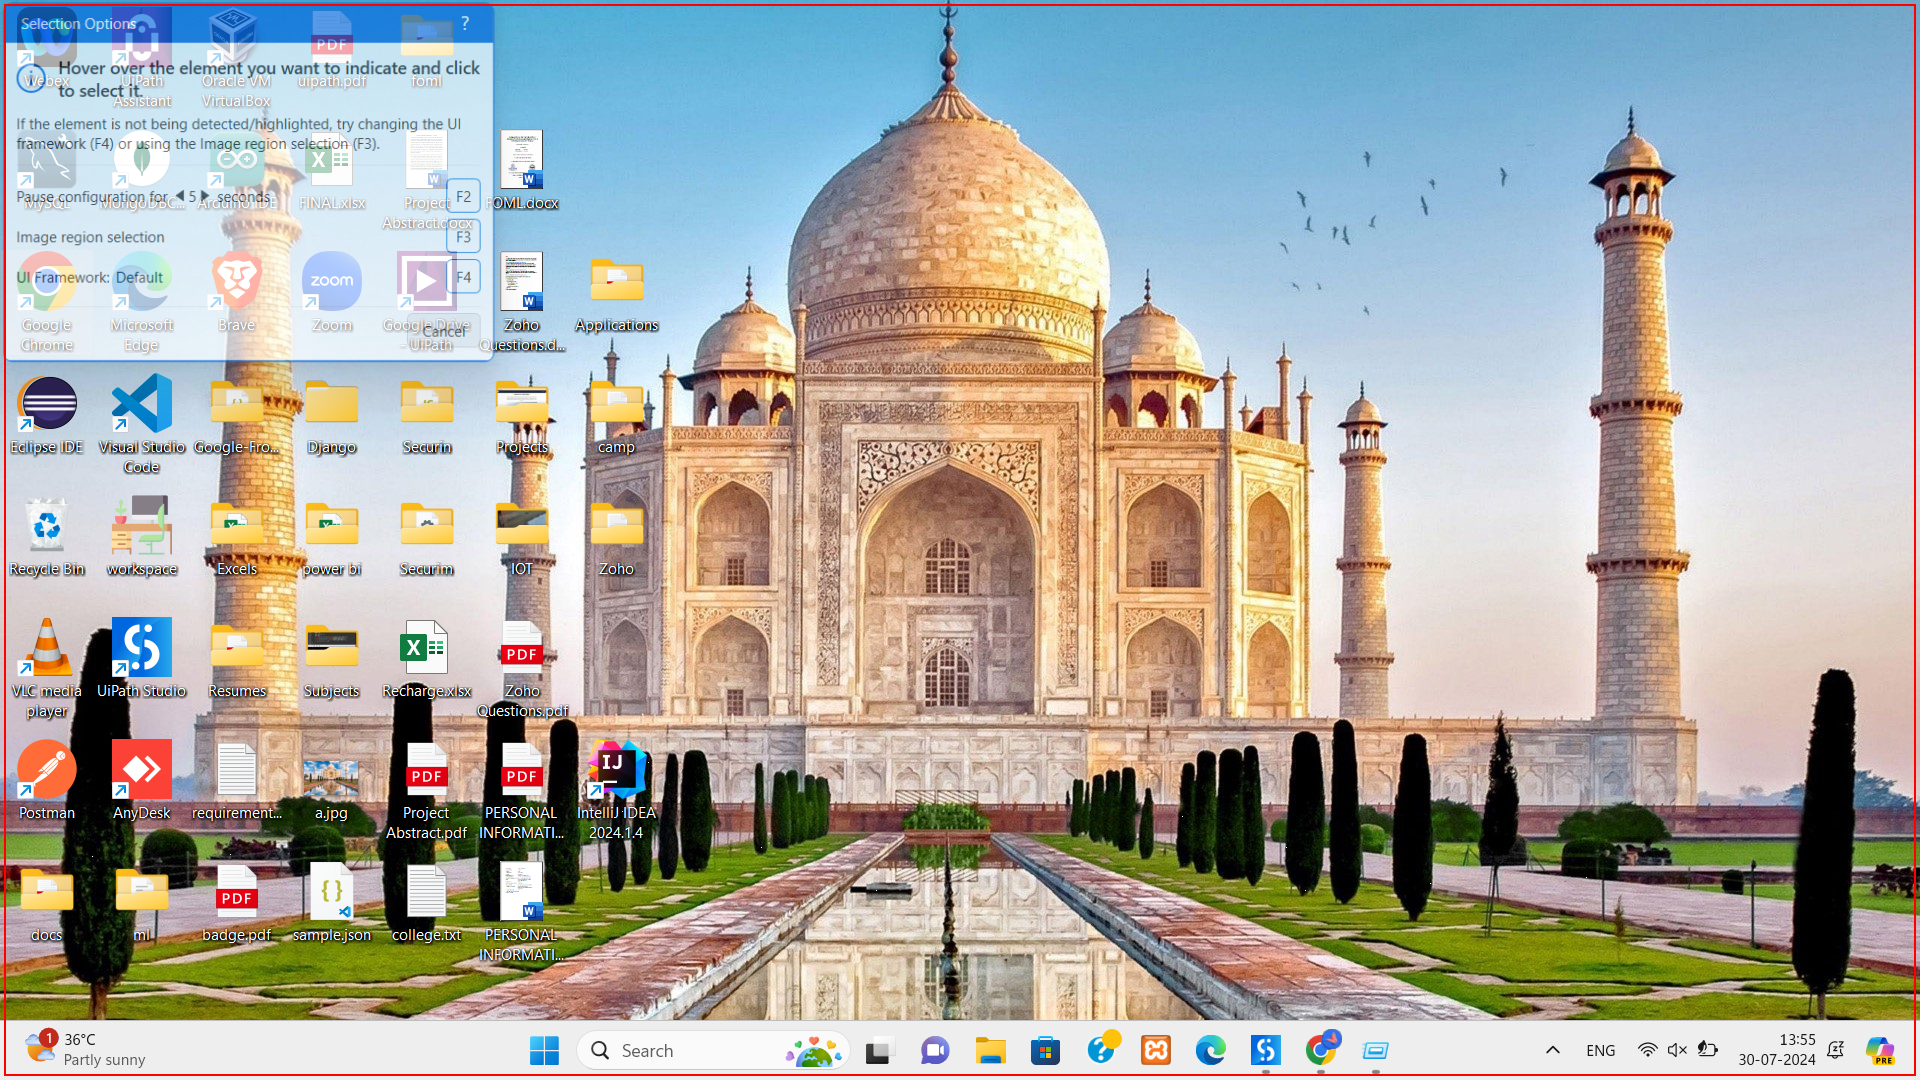
Workflow: Main

Step 1: type a value into the list in window 'FolderView' (explorer.exe)

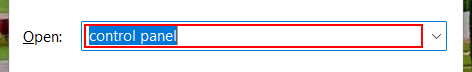
Step 2: type "notepad" in window 'Run' (explorer.exe)

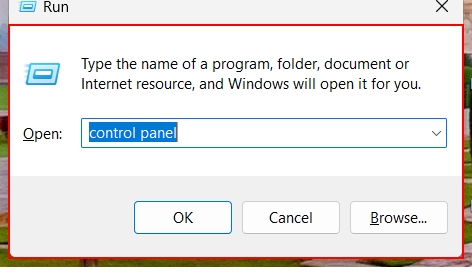
Step 3: type a value into the dialog 'Run' in window 'Run' (explorer.exe)

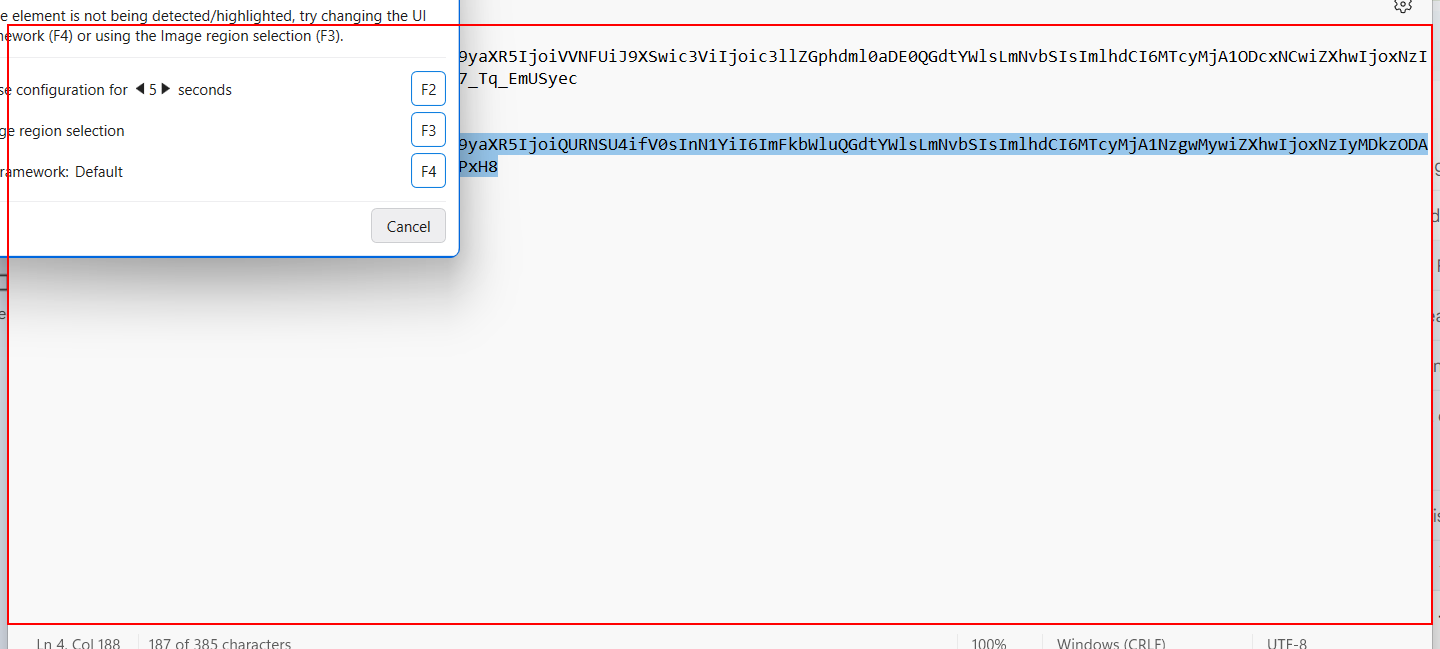
Step 4: type "hello[k(enter)]" into the element in window '* - Notepad' (notepad.exe)

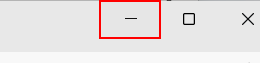
Step 5: click on the push button 'Minimise' (notepad.exe)

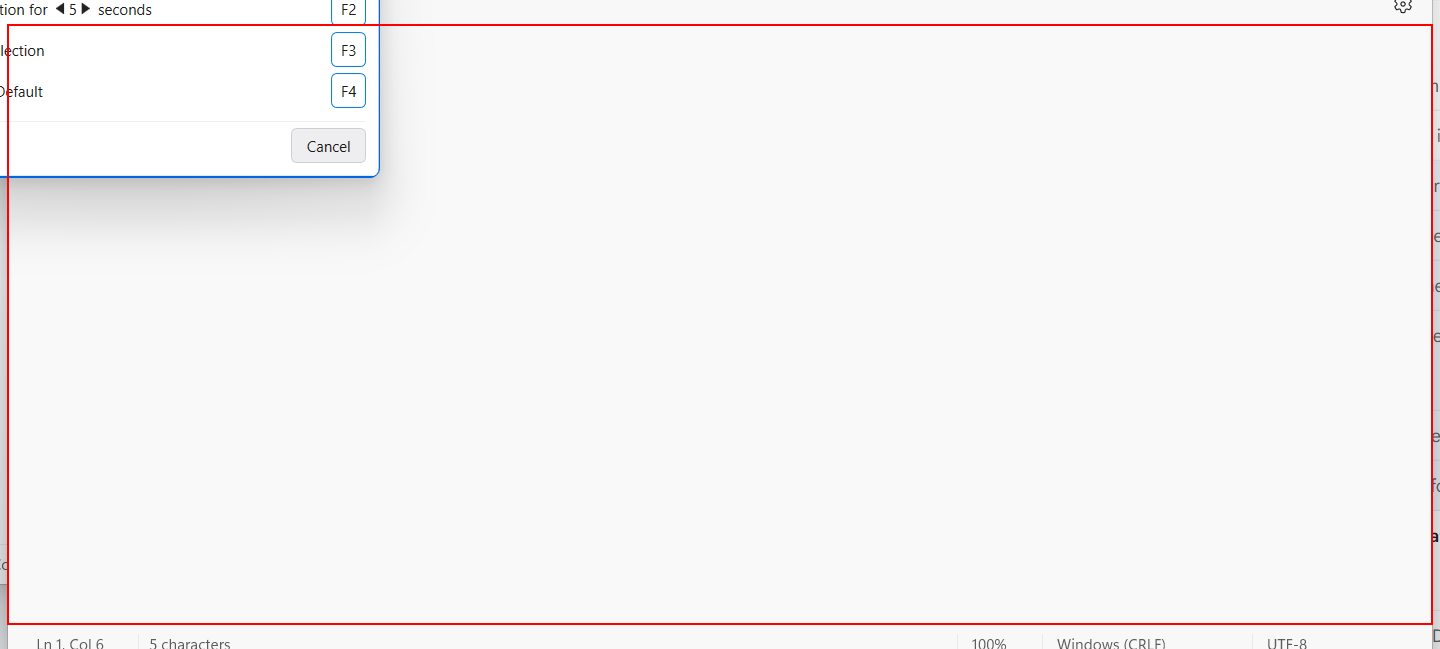
Step 6: type "hello 2" into the element in window '*Notepad' (notepad.exe)

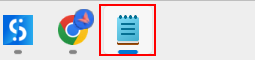
Step 7: click on the element 'Notepad*' (explorer.exe)

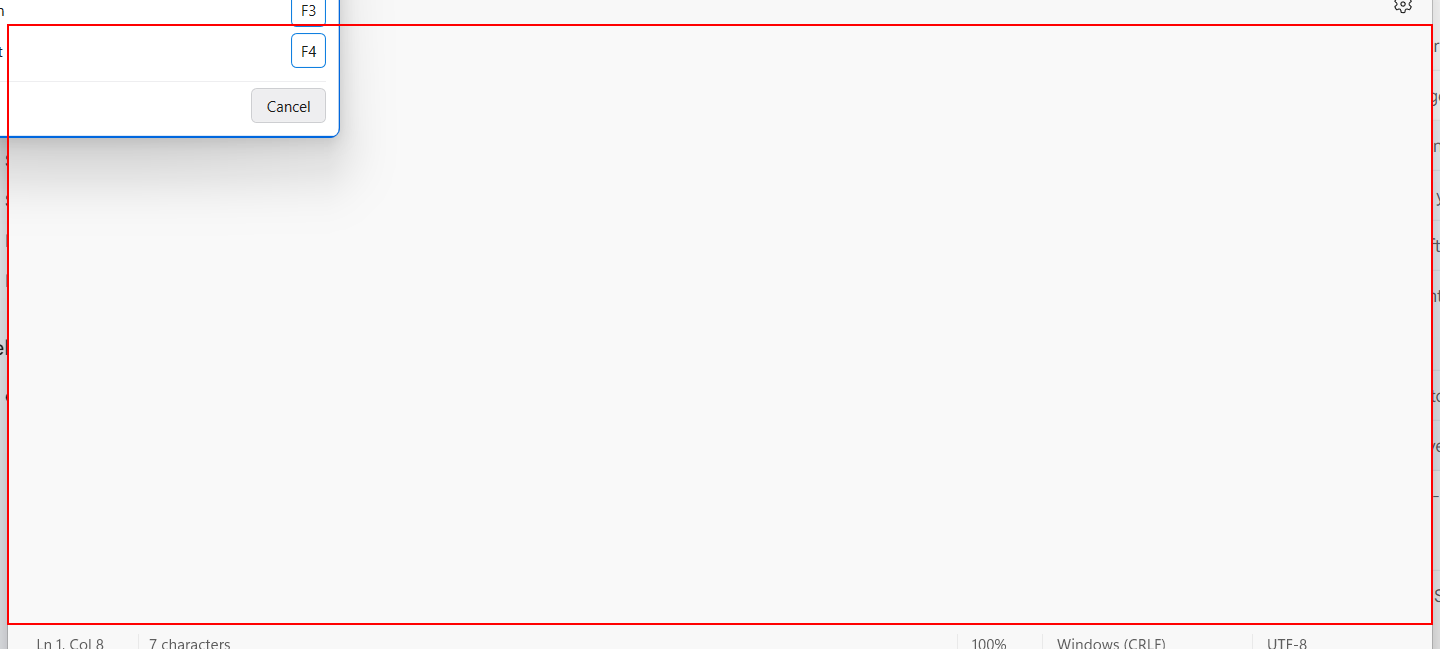
Step 8: click on the element (notepad.exe)

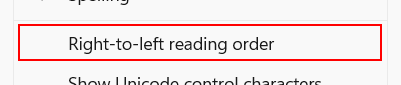
Step 9: click on the menu item 'Right-to-left reading order' (notepad.exe)